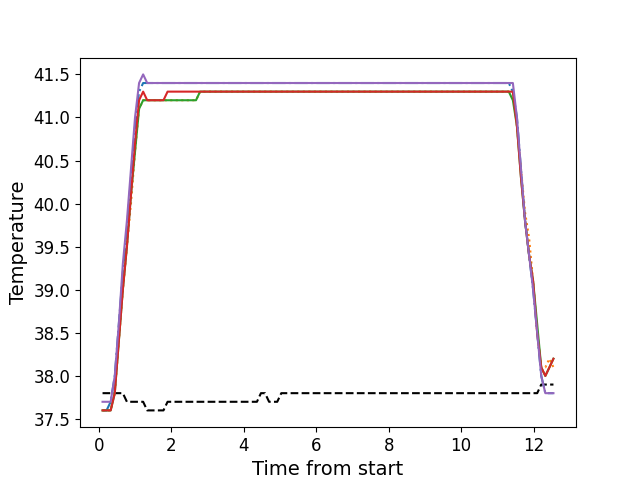

Source data for this figure (header and first rows):
, times, neutral, z1, z2, z3, z4, z5
0, 0.108, 37.8, 37.6, 37.6, 37.6, 37.6, 37.7
1, 0.219, 37.8, 37.6, 37.6, 37.6, 37.6, 37.7
2, 0.332, 37.8, 37.7, 37.6, 37.6, 37.6, 37.7
3, 0.445, 37.8, 38.0, 37.8, 37.8, 37.8, 38.0
4, 0.5565, 37.8, 38.6, 38.4, 38.4, 38.4, 38.6
5, 0.6675, 37.8, 39.2, 39.0, 39.0, 39.0, 39.3
6, 0.7798, 37.7, 39.7, 39.5, 39.5, 39.5, 39.8
7, 0.8918, 37.7, 40.3, 40.0, 40.1, 40.1, 40.4
8, 1.004, 37.7, 40.9, 40.6, 40.6, 40.7, 41.0
9, 1.116, 37.7, 41.3, 41.1, 41.1, 41.2, 41.4
10, 1.228, 37.7, 41.4, 41.2, 41.2, 41.3, 41.5
11, 1.34, 37.6, 41.4, 41.2, 41.2, 41.2, 41.4
12, 1.452, 37.6, 41.4, 41.2, 41.2, 41.2, 41.4
13, 1.564, 37.6, 41.4, 41.2, 41.2, 41.2, 41.4
14, 1.676, 37.6, 41.4, 41.2, 41.2, 41.2, 41.4
15, 1.789, 37.6, 41.4, 41.2, 41.2, 41.2, 41.4
16, 1.902, 37.7, 41.4, 41.2, 41.2, 41.3, 41.4
17, 2.013, 37.7, 41.4, 41.2, 41.2, 41.3, 41.4
18, 2.124, 37.7, 41.4, 41.2, 41.2, 41.3, 41.4
19, 2.237, 37.7, 41.4, 41.2, 41.2, 41.3, 41.4
20, 2.349, 37.7, 41.4, 41.2, 41.2, 41.3, 41.4
21, 2.46, 37.7, 41.4, 41.2, 41.2, 41.3, 41.4
22, 2.572, 37.7, 41.4, 41.2, 41.2, 41.3, 41.4
23, 2.686, 37.7, 41.4, 41.2, 41.2, 41.3, 41.4
24, 2.798, 37.7, 41.4, 41.3, 41.3, 41.3, 41.4
25, 2.91, 37.7, 41.4, 41.3, 41.3, 41.3, 41.4
26, 3.022, 37.7, 41.4, 41.3, 41.3, 41.3, 41.4
27, 3.133, 37.7, 41.4, 41.3, 41.3, 41.3, 41.4
28, 3.246, 37.7, 41.4, 41.3, 41.3, 41.3, 41.4
29, 3.357, 37.7, 41.4, 41.3, 41.3, 41.3, 41.4
30, 3.47, 37.7, 41.4, 41.3, 41.3, 41.3, 41.4
31, 3.581, 37.7, 41.4, 41.3, 41.3, 41.3, 41.4
32, 3.693, 37.7, 41.4, 41.3, 41.3, 41.3, 41.4
33, 3.805, 37.7, 41.4, 41.3, 41.3, 41.3, 41.4
34, 3.917, 37.7, 41.4, 41.3, 41.3, 41.3, 41.4
35, 4.029, 37.7, 41.4, 41.3, 41.3, 41.3, 41.4
36, 4.141, 37.7, 41.4, 41.3, 41.3, 41.3, 41.4
37, 4.254, 37.7, 41.4, 41.3, 41.3, 41.3, 41.4
38, 4.367, 37.7, 41.4, 41.3, 41.3, 41.3, 41.4
39, 4.478, 37.8, 41.4, 41.3, 41.3, 41.3, 41.4
40, 4.59, 37.8, 41.4, 41.3, 41.3, 41.3, 41.4
41, 4.702, 37.7, 41.4, 41.3, 41.3, 41.3, 41.4
42, 4.814, 37.7, 41.4, 41.3, 41.3, 41.3, 41.4
43, 4.927, 37.7, 41.4, 41.3, 41.3, 41.3, 41.4
44, 5.039, 37.8, 41.4, 41.3, 41.3, 41.3, 41.4
45, 5.15, 37.8, 41.4, 41.3, 41.3, 41.3, 41.4
46, 5.262, 37.8, 41.4, 41.3, 41.3, 41.3, 41.4
47, 5.375, 37.8, 41.4, 41.3, 41.3, 41.3, 41.4
48, 5.487, 37.8, 41.4, 41.3, 41.3, 41.3, 41.4
49, 5.6, 37.8, 41.4, 41.3, 41.3, 41.3, 41.4
50, 5.711, 37.8, 41.4, 41.3, 41.3, 41.3, 41.4
51, 5.823, 37.8, 41.4, 41.3, 41.3, 41.3, 41.4
52, 5.935, 37.8, 41.4, 41.3, 41.3, 41.3, 41.4
53, 6.047, 37.8, 41.4, 41.3, 41.3, 41.3, 41.4
54, 6.159, 37.8, 41.4, 41.3, 41.3, 41.3, 41.4
55, 6.271, 37.8, 41.4, 41.3, 41.3, 41.3, 41.4
56, 6.383, 37.8, 41.4, 41.3, 41.3, 41.3, 41.4
57, 6.495, 37.8, 41.4, 41.3, 41.3, 41.3, 41.4
58, 6.607, 37.8, 41.4, 41.3, 41.3, 41.3, 41.4
59, 6.72, 37.8, 41.4, 41.3, 41.3, 41.3, 41.4
... 52 more rows
